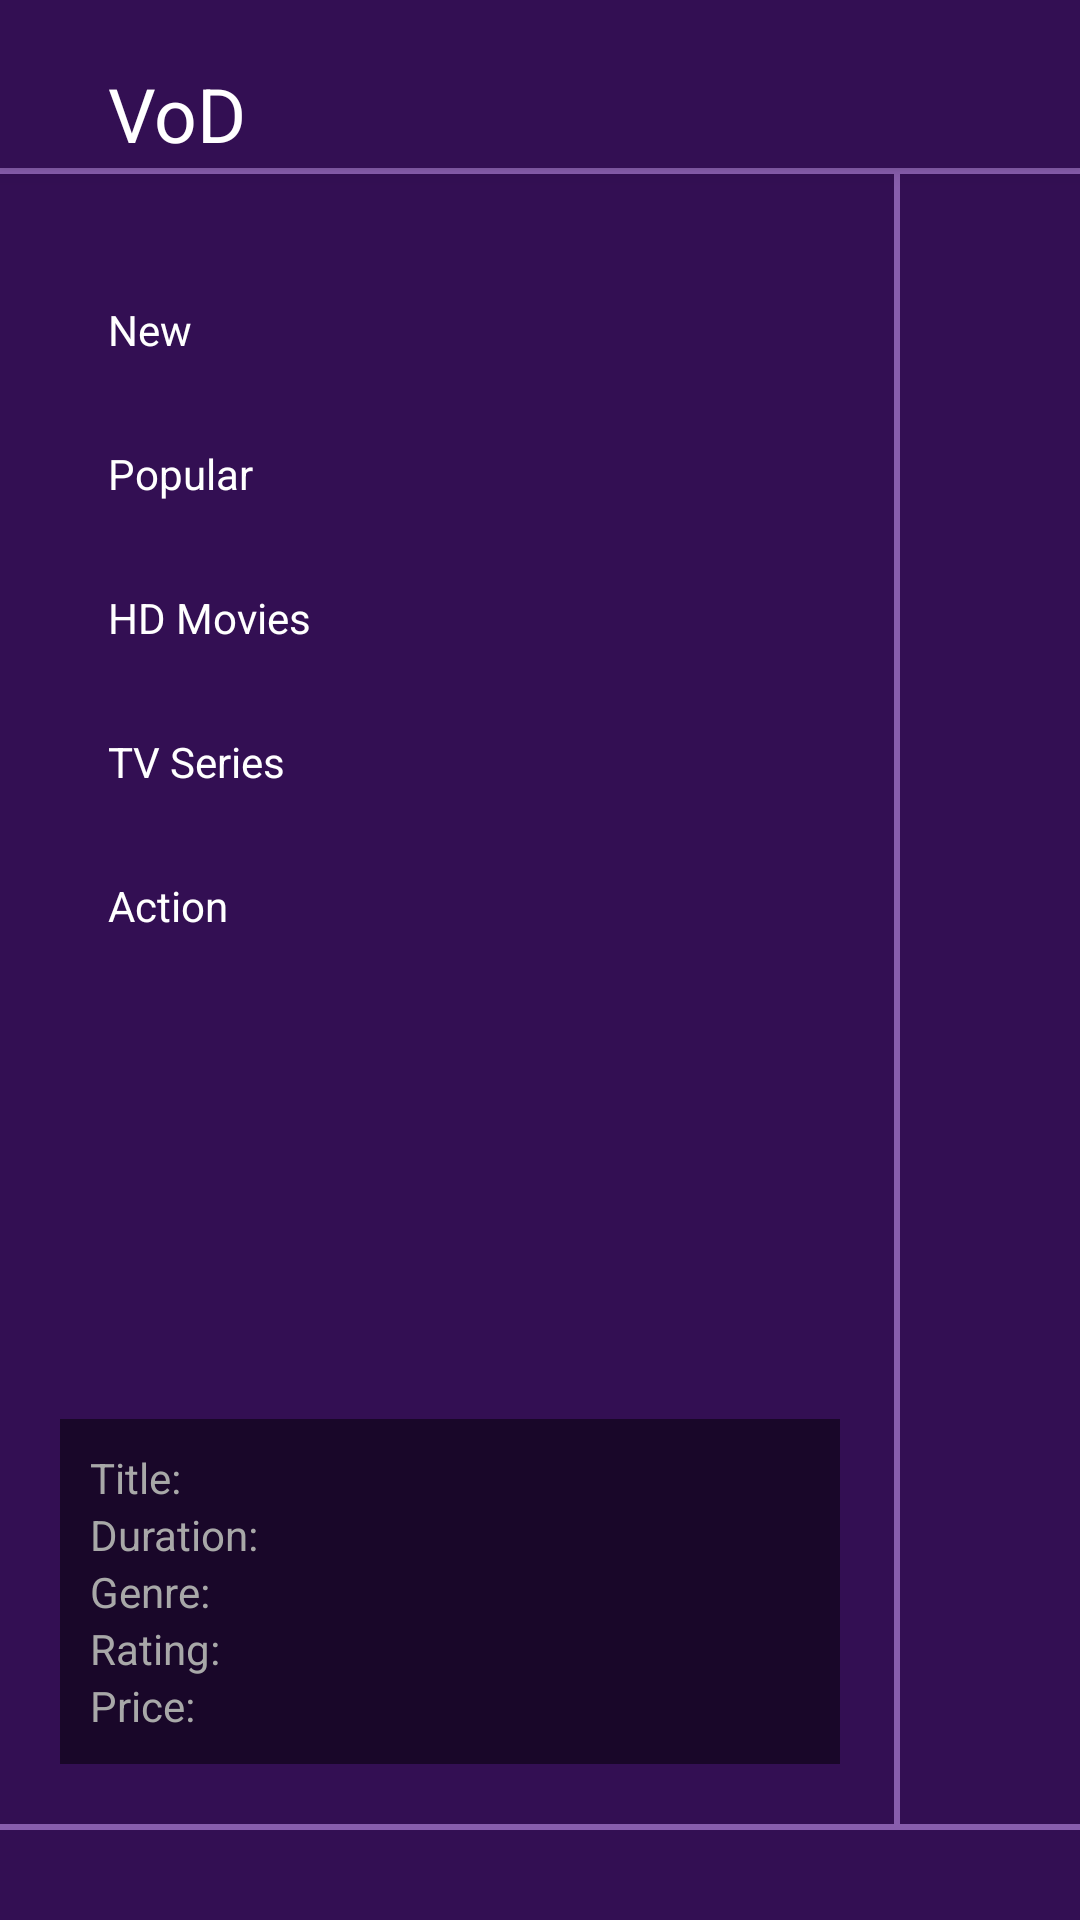

Write the Android layout XML for this screen, with the resource values it uses.
<!-- AndroidManifest.xml: activity theme Theme.AppCompat.Light.NoActionBar -->
<!-- res/layout/activity_main.xml -->
<?xml version="1.0" encoding="utf-8"?>
<android.support.v4.widget.DrawerLayout xmlns:android="http://schemas.android.com/apk/res/android"
    xmlns:app="http://schemas.android.com/apk/res-auto"
    android:id="@+id/overviewLayout"
    android:layout_width="match_parent"
    android:layout_height="match_parent"
    android:background="@color/purple_dark"
    android:fitsSystemWindows="true"
    android:theme="@style/Theme.AppCompat">

    <LinearLayout
        android:layout_width="match_parent"
        android:layout_height="match_parent"
        android:orientation="vertical">

        

        <include
            android:id="@+id/menuToolbar"
            layout="@layout/toolbar" />

        <RelativeLayout
            android:layout_width="match_parent"
            android:layout_height="match_parent"
            android:layout_marginBottom="30dp"
            android:background="@drawable/purple_bottom_top_edge_drawable"
            android:paddingTop="2dp"
            android:paddingBottom="2dp">

            <android.support.design.widget.NavigationView
                android:id="@+id/menuDrawer"
                android:layout_width="300dip"
                android:layout_height="match_parent"
                android:background="@drawable/purple_rectangle_right_edge_drawable"
                android:choiceMode="singleChoice"
                android:elevation="5dip"
                android:padding="20dip"
                app:itemIconTint="@color/navigation_color_selector"
                app:itemTextColor="#ffffff"
                app:itemBackground="@drawable/grid_color_selector"
                app:menu="@menu/navigation_items">

                
                <LinearLayout
                    android:layout_width="match_parent"
                    android:layout_height="wrap_content"
                    android:layout_gravity="bottom"
                    android:background="@color/purple_dark1"
                    android:orientation="vertical"
                    android:padding="10dip">

                    

                    <LinearLayout
                        android:layout_width="match_parent"
                        android:layout_height="wrap_content"
                        android:orientation="horizontal">

                        <TextView
                            style="@style/NavPanelStaticTextStyle"
                            android:layout_width="wrap_content"
                            android:layout_height="wrap_content"
                            android:text="@string/navpanel_title" />

                        <TextView
                            android:id="@+id/navPanelTitle"
                            style="@style/NavPanelDynamicTextStyle"
                            android:layout_width="wrap_content"
                            android:layout_height="wrap_content" />
                    </LinearLayout>

                    

                    <LinearLayout
                        android:layout_width="match_parent"
                        android:layout_height="wrap_content"
                        android:orientation="horizontal">

                        <TextView
                            style="@style/NavPanelStaticTextStyle"
                            android:layout_width="wrap_content"
                            android:layout_height="wrap_content"
                            android:text="@string/navpanel_duration" />

                        <TextView
                            android:id="@+id/navPanelDuration"
                            style="@style/NavPanelDynamicTextStyle"
                            android:layout_width="wrap_content"
                            android:layout_height="wrap_content" />
                    </LinearLayout>

                    

                    <LinearLayout
                        android:layout_width="match_parent"
                        android:layout_height="wrap_content"
                        android:orientation="horizontal">

                        <TextView
                            style="@style/NavPanelStaticTextStyle"
                            android:layout_width="wrap_content"
                            android:layout_height="wrap_content"
                            android:text="@string/navpanel_genre" />

                        <TextView
                            android:id="@+id/navPanelGenre"
                            style="@style/NavPanelDynamicTextStyle"
                            android:layout_width="wrap_content"
                            android:layout_height="wrap_content" />
                    </LinearLayout>

                    

                    <LinearLayout
                        android:layout_width="match_parent"
                        android:layout_height="wrap_content"
                        android:orientation="horizontal">

                        <TextView
                            style="@style/NavPanelStaticTextStyle"
                            android:layout_width="wrap_content"
                            android:layout_height="wrap_content"
                            android:text="@string/navpanel_rating" />

                        <TextView
                            android:id="@+id/navPanelRating"
                            style="@style/NavPanelDynamicTextStyle"
                            android:layout_width="wrap_content"
                            android:layout_height="wrap_content" />
                    </LinearLayout>

                    

                    <LinearLayout
                        android:layout_width="match_parent"
                        android:layout_height="wrap_content"
                        android:orientation="horizontal">

                        <TextView
                            style="@style/NavPanelStaticTextStyle"
                            android:layout_width="wrap_content"
                            android:layout_height="wrap_content"
                            android:text="@string/navpanel_price" />

                        <TextView
                            android:id="@+id/navPanelPrice"
                            style="@style/NavPanelDynamicTextStyle"
                            android:layout_width="wrap_content"
                            android:layout_height="wrap_content" />
                    </LinearLayout>

                    <ImageView
                        android:id="@+id/navPanelImage"
                        android:layout_width="wrap_content"
                        android:layout_height="wrap_content"
                        android:layout_gravity="end"
                        android:src="@drawable/lb_ic_replay" />
                    
                </LinearLayout>
                

            </android.support.design.widget.NavigationView>

            <LinearLayout
                android:id="@+id/main_browse_fragment"
                android:layout_width="match_parent"
                android:layout_height="match_parent"
                android:layout_marginLeft="30dip"
                android:layout_toRightOf="@id/menuDrawer"
                android:paddingLeft="10dip"
                android:paddingRight="20dip">

                <GridView
                    android:id="@+id/gridView"
                    android:layout_width="match_parent"
                    android:layout_height="wrap_content"
                    android:layout_margin="5dp"
                    android:clickable="true"
                    android:drawSelectorOnTop="true"
                    android:focusable="true"
                    android:gravity="right"
                    android:numColumns="5"
                    android:verticalSpacing="5dp" />
            </LinearLayout>
        </RelativeLayout>
    </LinearLayout>
</android.support.v4.widget.DrawerLayout>
<!-- res/layout/toolbar.xml (included above) -->
<?xml version="1.0" encoding="utf-8"?>
<android.support.v7.widget.Toolbar xmlns:android="http://schemas.android.com/apk/res/android"
    android:id="@+id/my_toolbar"
    android:layout_width="match_parent"
    android:layout_height="wrap_content"
    android:background="@color/purple_dark"
    android:elevation="4dp"
    android:theme="@style/Theme.AppCompat.Light.NoActionBar"
    android:titleTextColor="#ffffff">

    <TextView
        android:layout_width="match_parent"
        android:layout_height="match_parent"
        android:paddingLeft="20dip"
        android:paddingTop="20dip"
        android:text="@string/app_name"
        android:textColor="#ffffff"
        android:textSize="25dip" />


</android.support.v7.widget.Toolbar>
<!-- resources referenced by this layout -->
<resources>
  <color name="purple_dark">#330f53</color>
  <color name="purple_dark1">#190729</color>
  <!-- drawable grid_color_selector (drawable) -->
  <?xml version="1.0" encoding="utf-8"?>
  <selector xmlns:android="http://schemas.android.com/apk/res/android">
      <item android:drawable="@color/selected_background" android:state_pressed="true"/>
      <item android:drawable="@color/selected_background" android:state_selected="true"/>
      <item android:drawable="@color/selected_background" android:state_focused="true"/>
      <item android:drawable="@color/purple_dark"/>
  </selector>
  <!-- drawable purple_bottom_top_edge_drawable (drawable-hdpi) -->
  <?xml version="1.0" encoding="utf-8"?>
  <layer-list xmlns:android="http://schemas.android.com/apk/res/android">
  
      <item
          android:left="-2dp"
          android:right="-2dp">
          <shape android:shape="rectangle">
              <solid android:color="@color/purple_dark" />
              <stroke
                  android:width="2dp"
                  android:color="@color/purple_light" />
          </shape>
      </item>
  
  </layer-list>
  <!-- drawable purple_rectangle_right_edge_drawable (drawable) -->
  <?xml version="1.0" encoding="utf-8"?>
  <layer-list xmlns:android="http://schemas.android.com/apk/res/android">
      <item
          android:bottom="-2dp"
          android:left="-2dp"
          android:top="-2dp">
          <shape android:shape="rectangle">
              <solid android:color="@color/purple_dark" />
              <stroke
                  android:width="2dp"
                  android:color="@color/purple_light" />
          </shape>
      </item>
  
  </layer-list>
  <string name="app_name">VoD</string>
  <string name="navpanel_duration">Duration:</string>
  <string name="navpanel_genre">Genre:</string>
  <string name="navpanel_price">Price:</string>
  <string name="navpanel_rating">Rating:</string>
  <string name="navpanel_title">Title:</string>
  <style name="NavPanelDynamicTextStyle" parent="android:Widget.TextView">
          <item name="android:textColor">#FFFFFF</item>
      </style>
  <style name="NavPanelStaticTextStyle" parent="android:Widget.TextView">
          <item name="android:textColor">#a8a8a8</item>
          <item name="android:background">@color/purple_dark1</item>
          <item name="android:layout_marginRight">5dip</item>
      </style>
  <color name="selected_background">#ffaa3f</color>
  <color name="purple_light">#885ead</color>
</resources>
